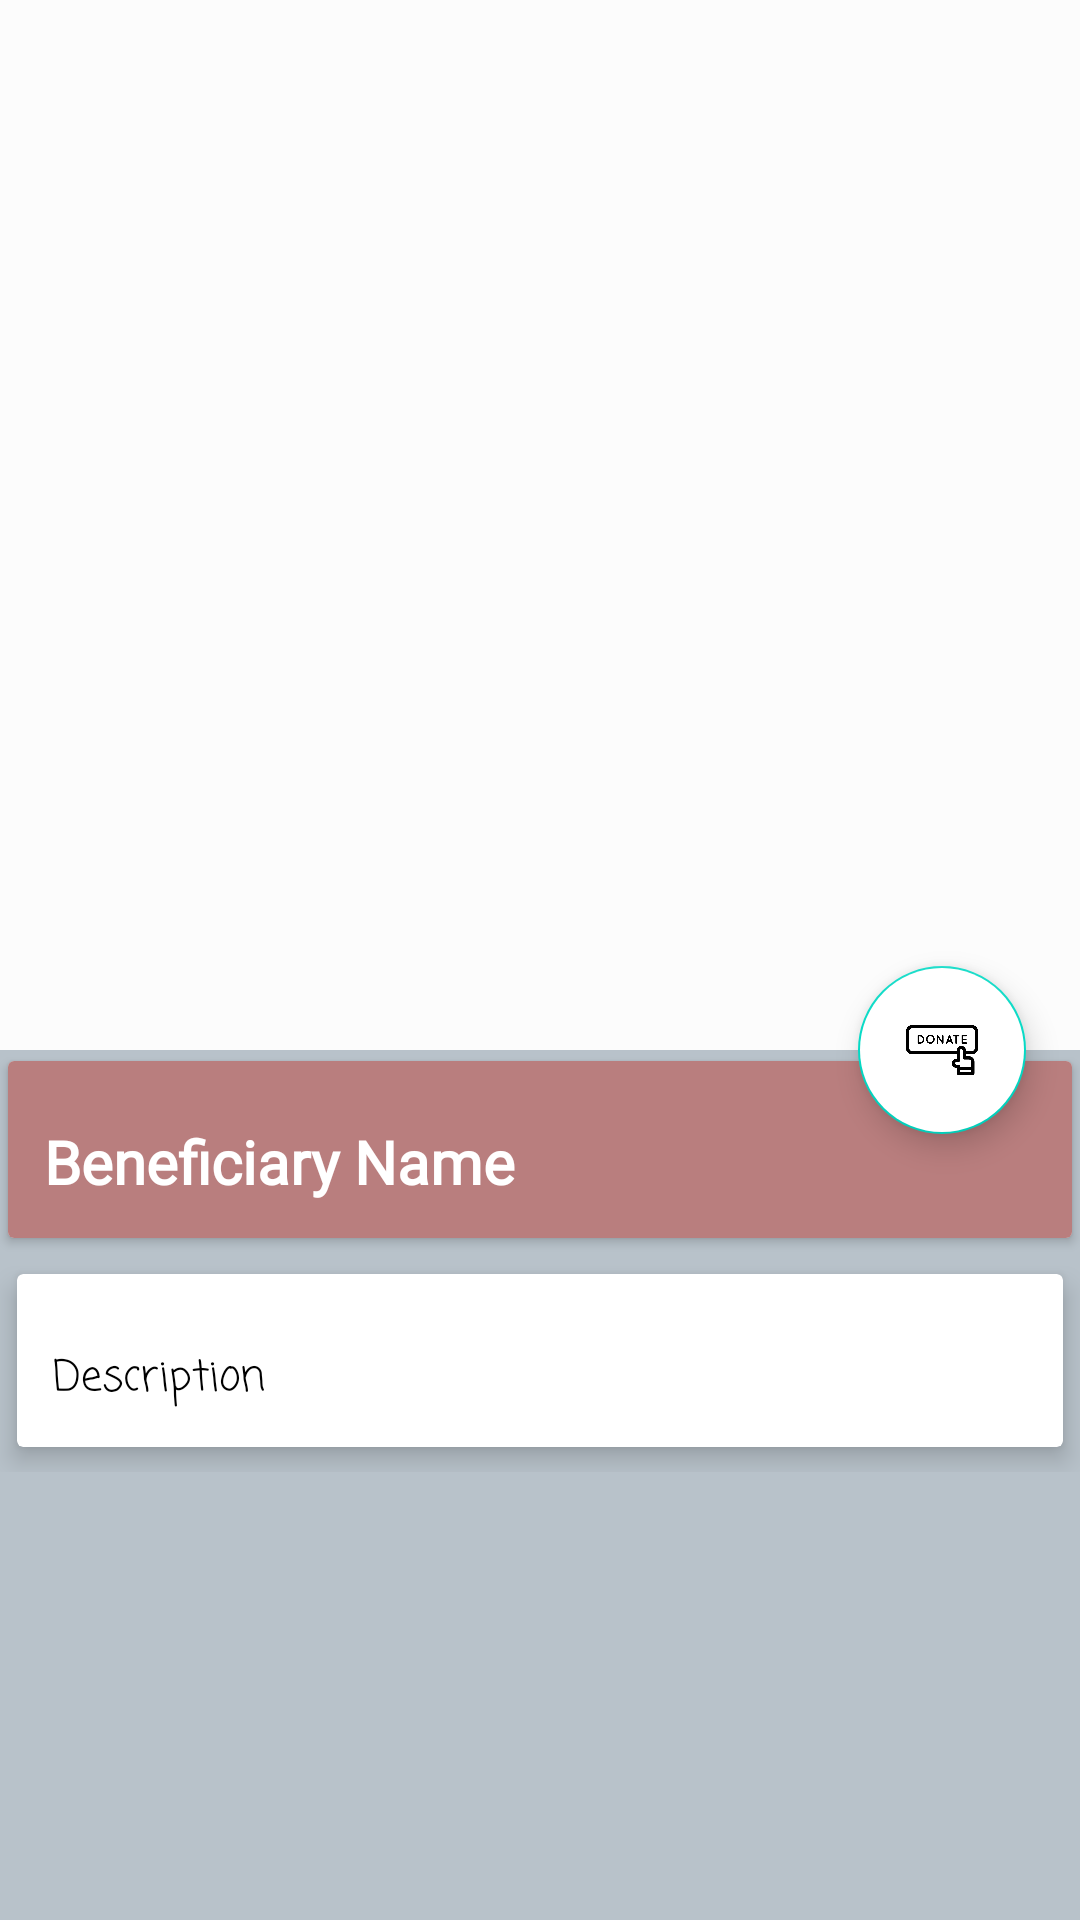

The Android layout XML behind this screen, and the referenced resources:
<!-- AndroidManifest.xml: application theme AppTheme -->
<!-- res/layout/activity_i_c_u_donation_details.xml -->
<?xml version="1.0" encoding="utf-8"?>
<androidx.coordinatorlayout.widget.CoordinatorLayout xmlns:android="http://schemas.android.com/apk/res/android"
    xmlns:app="http://schemas.android.com/apk/res-auto"
    xmlns:tools="http://schemas.android.com/tools"
    android:layout_width="match_parent"
    android:layout_height="match_parent"
    android:background="#D4D5DC"
    tools:context=".iCU_donation_details">

    <com.google.android.material.appbar.AppBarLayout
        android:id="@+id/appbar_layout"
        android:layout_width="match_parent"
        android:layout_height="wrap_content"
        android:theme="@style/ThemeOverlay.AppCompat.Dark.ActionBar"
        android:fitsSystemWindows="true"
        >

        <com.google.android.material.appbar.CollapsingToolbarLayout
            android:id="@+id/collapsing"
            android:layout_width="match_parent"
            android:layout_height="350dp"
            android:fitsSystemWindows="true"
            app:layout_scrollFlags="scroll|exitUntilCollapsed"
            app:contentScrim="#0e0d0e"
            app:expandedTitleTextAppearance="@android:color/transparent"
            >

            <ImageView
                android:id="@+id/ben_logo"
                android:layout_width="match_parent"
                android:layout_height="match_parent"
                android:contentDescription="@null"
                android:scaleType="centerCrop"
                app:layout_collapseMode="parallax"
                />

            <androidx.appcompat.widget.Toolbar
                android:id="@+id/toolbar"
                android:title="Challenge Name"
                android:layout_width="match_parent"
                android:layout_height="?attr/actionBarSize"
                app:popupTheme="@style/ThemeOverlay.AppCompat.Light"
                app:layout_collapseMode="parallax"
                />

        </com.google.android.material.appbar.CollapsingToolbarLayout>

    </com.google.android.material.appbar.AppBarLayout>


    <com.google.android.material.floatingactionbutton.FloatingActionButton
        android:onClick="showPopUp"
        android:id="@+id/DoneBtn"
        android:src="@drawable/donate"
        android:backgroundTint="@android:color/white"
        android:layout_width="wrap_content"
        android:layout_height="wrap_content"
        app:elevation="6dp"
        app:pressedTranslationZ="12dp"
        app:layout_anchor="@id/appbar_layout"
        app:layout_anchorGravity="bottom|right|end"
        app:useCompatPadding="true"
        />

    <androidx.core.widget.NestedScrollView
        android:id="@+id/nestedScrollView"
        android:layout_width="match_parent"
        android:layout_height="match_parent"
        android:background="#B8C2CA"
        android:clipToPadding="false"
        app:layout_behavior="@string/appbar_scrolling_view_behavior">

        <LinearLayout
            android:layout_width="match_parent"
            android:layout_height="wrap_content"
            android:orientation="vertical">

            <androidx.cardview.widget.CardView
                android:layout_width="match_parent"
                android:layout_height="wrap_content"
                app:cardUseCompatPadding="true">

                <LinearLayout
                    android:layout_width="match_parent"
                    android:layout_height="wrap_content"
                    android:background="#B97E7E"
                    android:orientation="vertical">

                    <TextView
                        android:id="@+id/ben_name"
                        android:layout_width="wrap_content"
                        android:layout_height="match_parent"
                        android:layout_marginTop="8dp"
                        android:fontFamily="@font/roboto_black"
                        android:padding="12dp"
                        android:text="Beneficiary Name"
                        android:textColor="#FFFFFF"
                        android:textSize="20sp"
                        android:textStyle="bold" />

                    <LinearLayout
                        android:id="@+id/layout_price"
                        android:layout_width="match_parent"
                        android:layout_height="wrap_content"
                        android:orientation="horizontal">

                    </LinearLayout>


                </LinearLayout>

            </androidx.cardview.widget.CardView>

            <androidx.cardview.widget.CardView
                android:layout_width="match_parent"
                android:layout_height="wrap_content"
                app:cardElevation="5dp"
                app:cardUseCompatPadding="true">

                <TextView
                    android:id="@+id/desc"
                    android:layout_width="wrap_content"
                    android:layout_height="wrap_content"
                    android:layout_marginTop="12dp"
                    android:fontFamily="casual"
                    android:lineSpacingMultiplier="1.5"
                    android:padding="12dp"
                    android:text="Description"
                    android:textColor="@android:color/black"
                    android:textSize="14sp" />

            </androidx.cardview.widget.CardView>

        </LinearLayout>

    </androidx.core.widget.NestedScrollView>

</androidx.coordinatorlayout.widget.CoordinatorLayout>
<!-- resources referenced by this layout -->
<resources>
  <!-- drawable donate: png bitmap (drawable, 7363 bytes) -->
  <style name="AppTheme" parent="Theme.AppCompat.Light.NoActionBar">
          
          <item name="colorPrimary">@color/colorPrimary</item>
          <item name="colorPrimaryDark">@color/colorPrimaryDark</item>
          <item name="colorAccent">@color/colorAccent</item>
      </style>
  <color name="colorPrimary">#FCFCFC</color>
  <color name="colorPrimaryDark">#7D8CA3</color>
  <color name="colorAccent">#03DAC5</color>
</resources>
